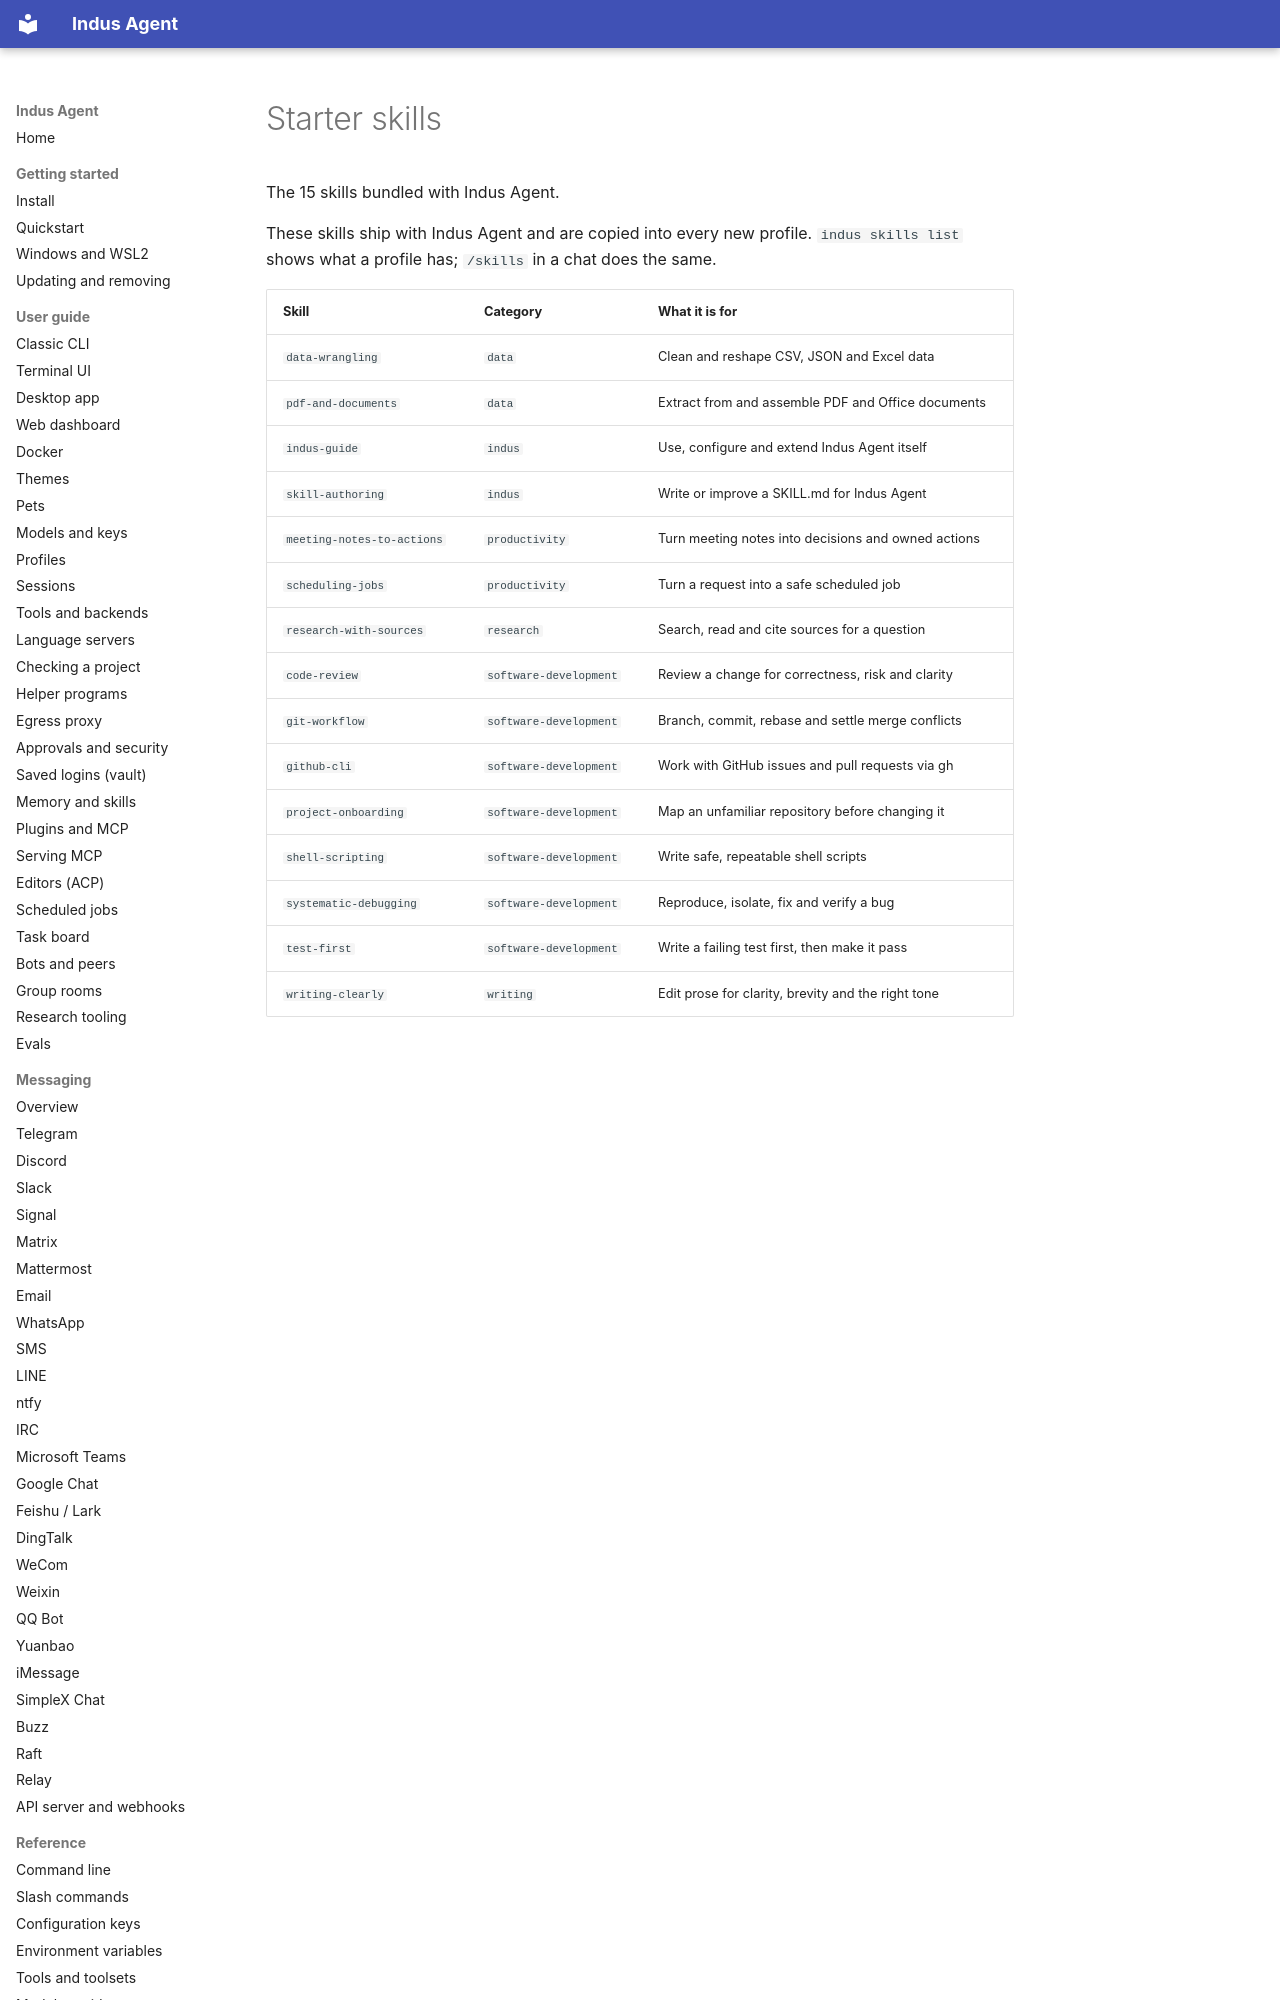

repository: varunisrani/Indus-agent · page: reference/skills/index.html · generator: mkdocs

<!-- Generated by scripts/docs/gen_reference.py. Do not edit: run the script. -->

# Starter skills

The 15 skills bundled with Indus Agent.

These skills ship with Indus Agent and are copied into every new profile. `indus skills list` shows what a profile has; `/skills` in a chat does the same.
